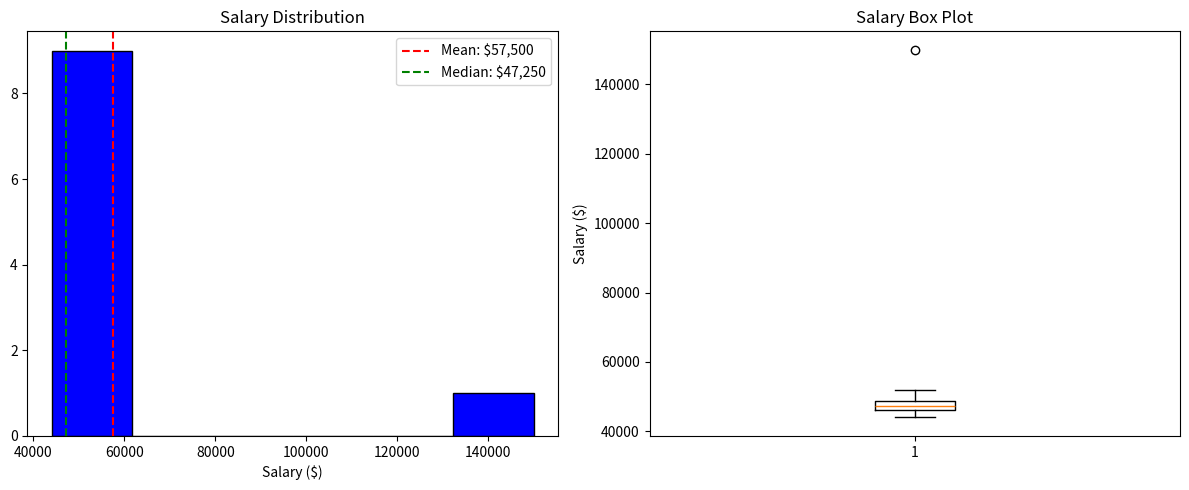

Recreate this plot in Python.
import pandas as pd
import matplotlib.pyplot as plt
import numpy as np

data = {
    "Employee": ["Alice", "Bob", "Charlie", "Diana", "Eve",
                 "Frank", "Grace", "Henry", "Isabel", "James"],
    "Salary": [45000, 48000, 47000, 46000, 52000,
               44000, 49000, 46500, 47500, 150000]
}

df = pd.DataFrame(data)
salaries = df["Salary"]

# Statistics
print("=== Basic Statistics ===")
print(f"Mean:   ${salaries.mean():,.0f}")
print(f"Median: ${salaries.median():,.0f}")
print(f"Mode:   ${salaries.mode()[0]:,.0f}")
print(f"Std Dev:${salaries.std():,.0f}")
print(f"Min:    ${salaries.min():,.0f}")
print(f"Max:    ${salaries.max():,.0f}")

print("\n=== Mean vs Median ===")
print(f"Mean is higher by: ${salaries.mean() - salaries.median():,.0f}")
print("This is because of the outlier pulling the mean up!")

# Chart
fig, axes = plt.subplots(1, 2, figsize=(12, 5))

# Histogram
axes[0].hist(salaries, bins=6, color="blue", edgecolor="black")
axes[0].axvline(salaries.mean(), color="red", linestyle="--", label=f"Mean: ${salaries.mean():,.0f}")
axes[0].axvline(salaries.median(), color="green", linestyle="--", label=f"Median: ${salaries.median():,.0f}")
axes[0].set_title("Salary Distribution")
axes[0].set_xlabel("Salary ($)")
axes[0].legend()

# Box plot
axes[1].boxplot(salaries)
axes[1].set_title("Salary Box Plot")
axes[1].set_ylabel("Salary ($)")

plt.tight_layout()
plt.savefig("statistics.png")
plt.show()

print("\nDone!")
